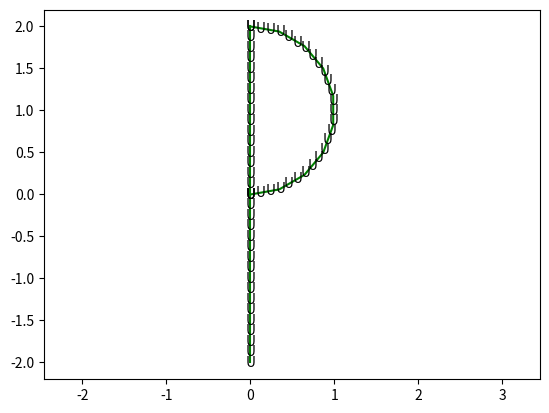

Generate this figure with matplotlib: (Note: this script raises an exception after producing the figure.)
import numpy
import scipy.interpolate
import matplotlib.pyplot

# Je ne vois pas ce qu'est L
L = 0.4

# Si L est > 1 le programme crash
if L >1:
	print("L must be <=1")
	exit()


# La figure représentée est faite de deux segments et un demi cercle

# Premier Segment #y
x1 = numpy.array([ 0,  0, 0])
y1 = numpy.array([ 2,  1, 0])

# Deuxième Segment
x2 = numpy.array([ 0,  0, 0])
y2 = numpy.array([ 0, -1, -2])

# Demi cercle
t = numpy.linspace(-numpy.pi / 2, numpy.pi / 2, 10)
r = numpy.sqrt(1.0) # sqrt change rien vu que c'est 1
c = [(0 + r * numpy.cos(t_), 1 + r * numpy.sin(t_)) for t_ in t]
x3 = [c_[0] for c_ in c]
y3 = [c_[1] for c_ in c]

# Interpolation du premier segment
l1 = numpy.cumsum(numpy.sqrt(numpy.ediff1d(x1, to_begin = 0)**2 + numpy.ediff1d(y1, to_begin = 0)**2))
l = l1 / l1[-1]
_x1_ = scipy.interpolate.interp1d(l, x1)
_y1_ = scipy.interpolate.interp1d(l, y1)

# Interpolation du deuxième segment
l2 = numpy.cumsum(numpy.sqrt(numpy.ediff1d(x2, to_begin=0)**2 + numpy.ediff1d(y2, to_begin=0)**2))
l = l2 / l2[-1]
_x2_ = scipy.interpolate.interp1d(l, x2)
_y2_ = scipy.interpolate.interp1d(l, y2)

# Interpolation du troisième segment
l3 = numpy.cumsum(numpy.sqrt(numpy.ediff1d(x3, to_begin=0)**2 + numpy.ediff1d(y3, to_begin=0)**2))
l = l3/ l3[-1]
_x3_ = scipy.interpolate.interp1d(l, x3)
_y3_ = scipy.interpolate.interp1d(l, y3)

# Somme des derniers éléments des listes l1 l2 l3
g = sum([l1[-1], l2[-1], l3[-1]])

ite = 0 # Ite que j'ai rajouté, question d'ordre des fichiers dans l'arborescence
for d in [100, 80, 75, 50, 40, 33, 30, 25, 15]:	# d représente les pourcentages
	ite += 1
	n = int(d / 100 * g / L)
	n1 = n
	n3 = n
	
	while (l3[-1] / n3) > (l1[-1] / n1) :
			print(f"({format(l3[-1], '.2f')} / {n3}) > {l1[-1]} / {n1}")
			n3 +=1

	print(f"n°{ite} : n = {n} | n3 = {n3}") # Ligne rajoutée afin de voir les différentes valeurs 

	
	a = numpy.linspace(0, 1, n1)
	x1_, y1_ = _x1_(a), _y1_(a)
	x2_, y2_ = _x2_(a), _y2_(a)
	a = numpy.linspace(0, 1, n3)
	x3_, y3_ = _x3_(a), _y3_(a)


	matplotlib.pyplot.figure()
	matplotlib.pyplot.axis('equal');	

	# matplotlib.pyplot.title(f"d = {d} %")

	"""
	# Points bleus un peu avant 50%
	# Je ne sais pas à quoi ils servent
	matplotlib.pyplot.plot(x1, y1, 'bo');
	matplotlib.pyplot.plot(x2, y2, 'bo');
	matplotlib.pyplot.plot(x3, y3, 'bo');
	"""
	
	# Tracé vert de la figure 
	# Mettre la valeur 'w-' afin de ne pas voir apparaître le tracé
	# Il ne doit pas être visible mais doit être là sinon les lettres ne peuvent être placé
	matplotlib.pyplot.plot(_x1_(l), _y1_(l), 'g-')
	matplotlib.pyplot.plot(_x2_(l), _y2_(l), 'g-')
	matplotlib.pyplot.plot(_x3_(l), _y3_(l), 'g-')	
	
	"""
	# Points rouge représentant les emplacements des lettres
	matplotlib.pyplot.plot(x1_, y1_, 'ro')
	matplotlib.pyplot.plot(x2_, y2_, 'ro')
	matplotlib.pyplot.plot(x3_, y3_, 'ro')
	"""
	
	# Ajout des lettres locales au premier segment
	for i in range(0, len(x1_)) :
		 matplotlib.pyplot.text(x1_[i], y1_[i], 'U', horizontalalignment = "center", verticalalignment = "center")
	# Ajout des lettres locales au deuxième segment
	for i in range(0, len(x2_)) :
		matplotlib.pyplot.text(x2_[i], y2_[i], 'U', horizontalalignment = "center", verticalalignment = "center")
	# Ajout des lettres locales au troisième segment
	for i in range(0, len(x3_)) :
		matplotlib.pyplot.text(x3_[i], y3_[i], 'U', horizontalalignment = "center", verticalalignment = "center")
	
	#Enregistrement de la figure de Navon
	#matplotlib.pyplot.axis('off')
	matplotlib.pyplot.savefig(f"Navon3/{ite} - {d} %.png")
	#matplotlib.pyplot.savefig(f"Navon3/{ite} - {d} %.png", bbox_inches='tight', pad_inches=0)
